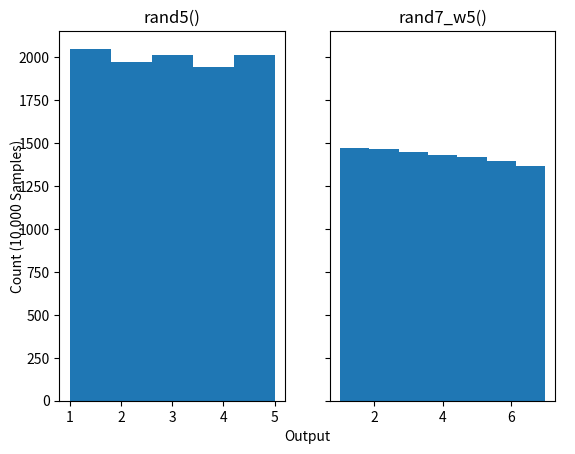

This figure's Python source:
"""
This problem was asked by Two Sigma.

Using a function rand7() that returns an integer from 1 to 7 (inclusive)
with uniform probability,
implement a function rand5() that returns an integer from 1 to 5 (inclusive).

What if we wanted to create a rand7() function using rand5()?
"""

# Get random functions
import numpy as np
# Plotting
import matplotlib.pyplot as plt


def rand7():
    """ Returns integer from 1 to 7 with uniform probability. """
    return np.random.randint(1, 8)


def rand5():
    """ Returns integer from 1 to 5 with uniform probability.
        Also returns number of iterations taken. """
    x = rand7()
    count = 1
    while x > 5:
        x = rand7()
        count += 1
    return x, count


def true_rand5():
    """ Returns integer from 1 to 5 with uniform probability. """
    return np.random.randint(1, 6)


def rand7_w5():
    """ Returns integer from 1 to 7 with uniform probability
        using true_rand5().
    Idea: Create a grid:
         1   2   3   4   5
       -------------------
    1 |  2   3   4   5   6
    2 |  3   4   5   6   7
    3 |  4   5   6   7   8
    4 |  5   6   7   8   9
    5 |  6   7   8   9   10

    Divide grid into unique areas of 3.
    Create 7 events denoting unique areas.
    Resample if z lands in 7 (denoting 4/25 event not covered).
    """
    x, y = true_rand5(), true_rand5()
    z = x + y
    # Note that each mapping has 3 possibilities
    # out of a total 21 possibilities
    d = {
        # Upper left hand corner: 1
        2: 1,
        3: 1,
        # 4 diagonal: 2
        4: 2,
        # Lower left hand corner (one 5, two 6's): 3
        # Upper 5 diagonal: 4
        # Upper 6 diagonal: 5
        5: 3 if x == 4 else 4,
        6: 5 if x <= 3 else 3,
        # 8 diagonal: 6
        8: 6,
        # Lower right hand corner: 7
        9: 7,
        10: 7,
    }
    return d[z] if z in d else rand7_w5()


if __name__ == "__main__":
    # Test Case
    """
    Expected number of iterations of rand5:
    Here sum() represents sum from i = 0 to inf

    E   = (5/7) + 2(2/7)(5/7) + 3(2/7)^2(5/7) + ...
        = (5/7) * sum((i + 1)(2/7)^i)
        = (5/7) * 1/(1 - 2/7)^2
        = (5/7) * 1/(35/49)
        = (5/7) * (49/35)
        = 7/5

    Expected number of iterations of rand7_w5:

    E   = (21/25) + 2(4/25)(21/25) + 3(4/25)^2(21/25) + ...
        = (21/25) * sum((i + 1)(4/25)^i)
        = (21/25) * 1/(1 - 4/25)^2
        = (21/25) * 1/(441/625)
        = (21/25) * (625/441)
        = 25/21

    In fact, any remapping that has probability of success p
    is a geometric event with expected value 1/p .
    Therefore, runtime is O(1/p).
    """

    # Generate 10,000 random U(1, 5) and resp. counts
    iters_5 = np.array([rand5() for _ in range(10000)])
    mean_rand_5, mean_count_5 = np.mean(iters_5, axis=0)
    print(" rand5() ")
    print("Simulated Expected Value: ", mean_rand_5)
    print("Simulated Expected Iterations per run: ", mean_count_5)
    print("Actual Expected Value: ", sum(range(1, 6)) / 5)
    print("Actual Expected Iterations per run: ", 7 / 5)
    print()

    # Generate 10,000 random U(1, 7)
    iters_7 = np.array([rand7_w5() for _ in range(10000)])
    mean_rand_7 = np.mean(iters_7, axis=0)
    print(" rand7_w5() ")
    print("Simulated Expected Value: ", mean_rand_7)
    print("Actual Expected Value: ", sum(range(1, 8)) / 7)

    # Plotting
    fig, (ax1, ax2) = plt.subplots(1, 2, sharey=True)
    fig.add_subplot(111, frameon=False)
    plt.tick_params(labelcolor='none', top=False,
                    bottom=False, left=False, right=False)
    plt.grid(False)
    ax1.hist(iters_5[:, 0], bins=5)
    ax1.set_title('rand5()')
    ax2.hist(iters_7, bins=7)
    ax2.set_title('rand7_w5()')
    plt.xlabel('Output')
    plt.ylabel('Count (10,000 Samples)')
    plt.show()
